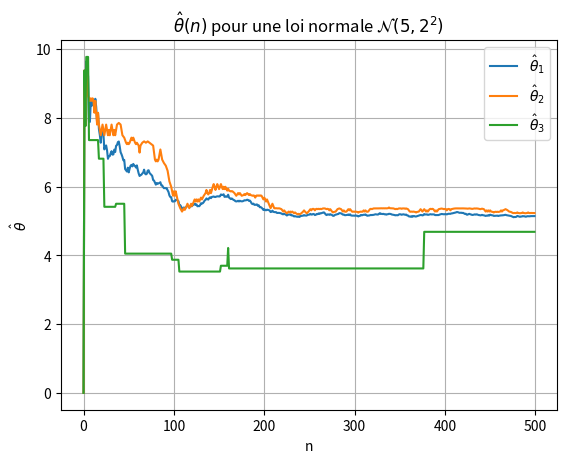
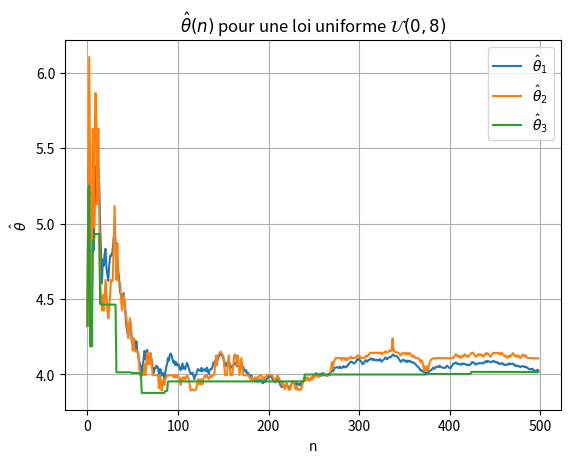

These figures' Python source, in order:
import numpy as np
import matplotlib.pyplot as plt

theta = [5,4]

def theta1(x):
    return np.sum(x,0)/np.size(x)

def theta2(x):
    return np.median(x)

def theta3(x):
    return (np.min(x)+np.max(x))/2

Xnormal = np.random.normal(theta[0],theta[1],500)

Xnormal_1 = np.zeros_like(Xnormal)
Xnormal_2 = np.zeros_like(Xnormal)
Xnormal_3 = np.zeros_like(Xnormal)

for i in range(1,len(Xnormal)):
    Xnormal_1[i] = theta1(Xnormal[:i])
    Xnormal_2[i] = theta2(Xnormal[:i])
    Xnormal_3[i] = theta3(Xnormal[:i])

fig = plt.figure()
plt.plot(Xnormal_1,label=r"$\hat{\theta}_1$")
plt.plot(Xnormal_2,label=r"$\hat{\theta}_2$")
plt.plot(Xnormal_3,label=r"$\hat{\theta}_3$")
plt.title(r"$\hat{\theta}(n)$ pour une loi normale $\mathcal{N}(5,2^2)$")
plt.xlabel("n")
plt.ylabel(r"$\hat{\theta}$")
plt.legend()
plt.grid()

#### 1.2 ####
Xuniform = np.random.uniform(0,8,500)

les_theta1,les_theta2,les_theta3=[],[],[]

for i in range(1,len(Xuniform)):
    les_theta1.append(theta1(Xuniform[:i]))
    les_theta2.append(theta2(Xuniform[:i]))
    les_theta3.append(theta3(Xuniform[:i]))

fig=plt.figure()

plt.plot(les_theta1,label=r"$\hat{\theta}_1$")
plt.plot(les_theta2,label=r"$\hat{\theta}_2$")
plt.plot(les_theta3,label=r"$\hat{\theta}_3$")
plt.title(r"$\hat{\theta}(n)$ pour une loi uniforme $\mathcal{U}(0,8)$")
plt.xlabel("n")
plt.ylabel(r"$\hat{\theta}$")
plt.legend()
plt.grid()

plt.legend()
plt.show()